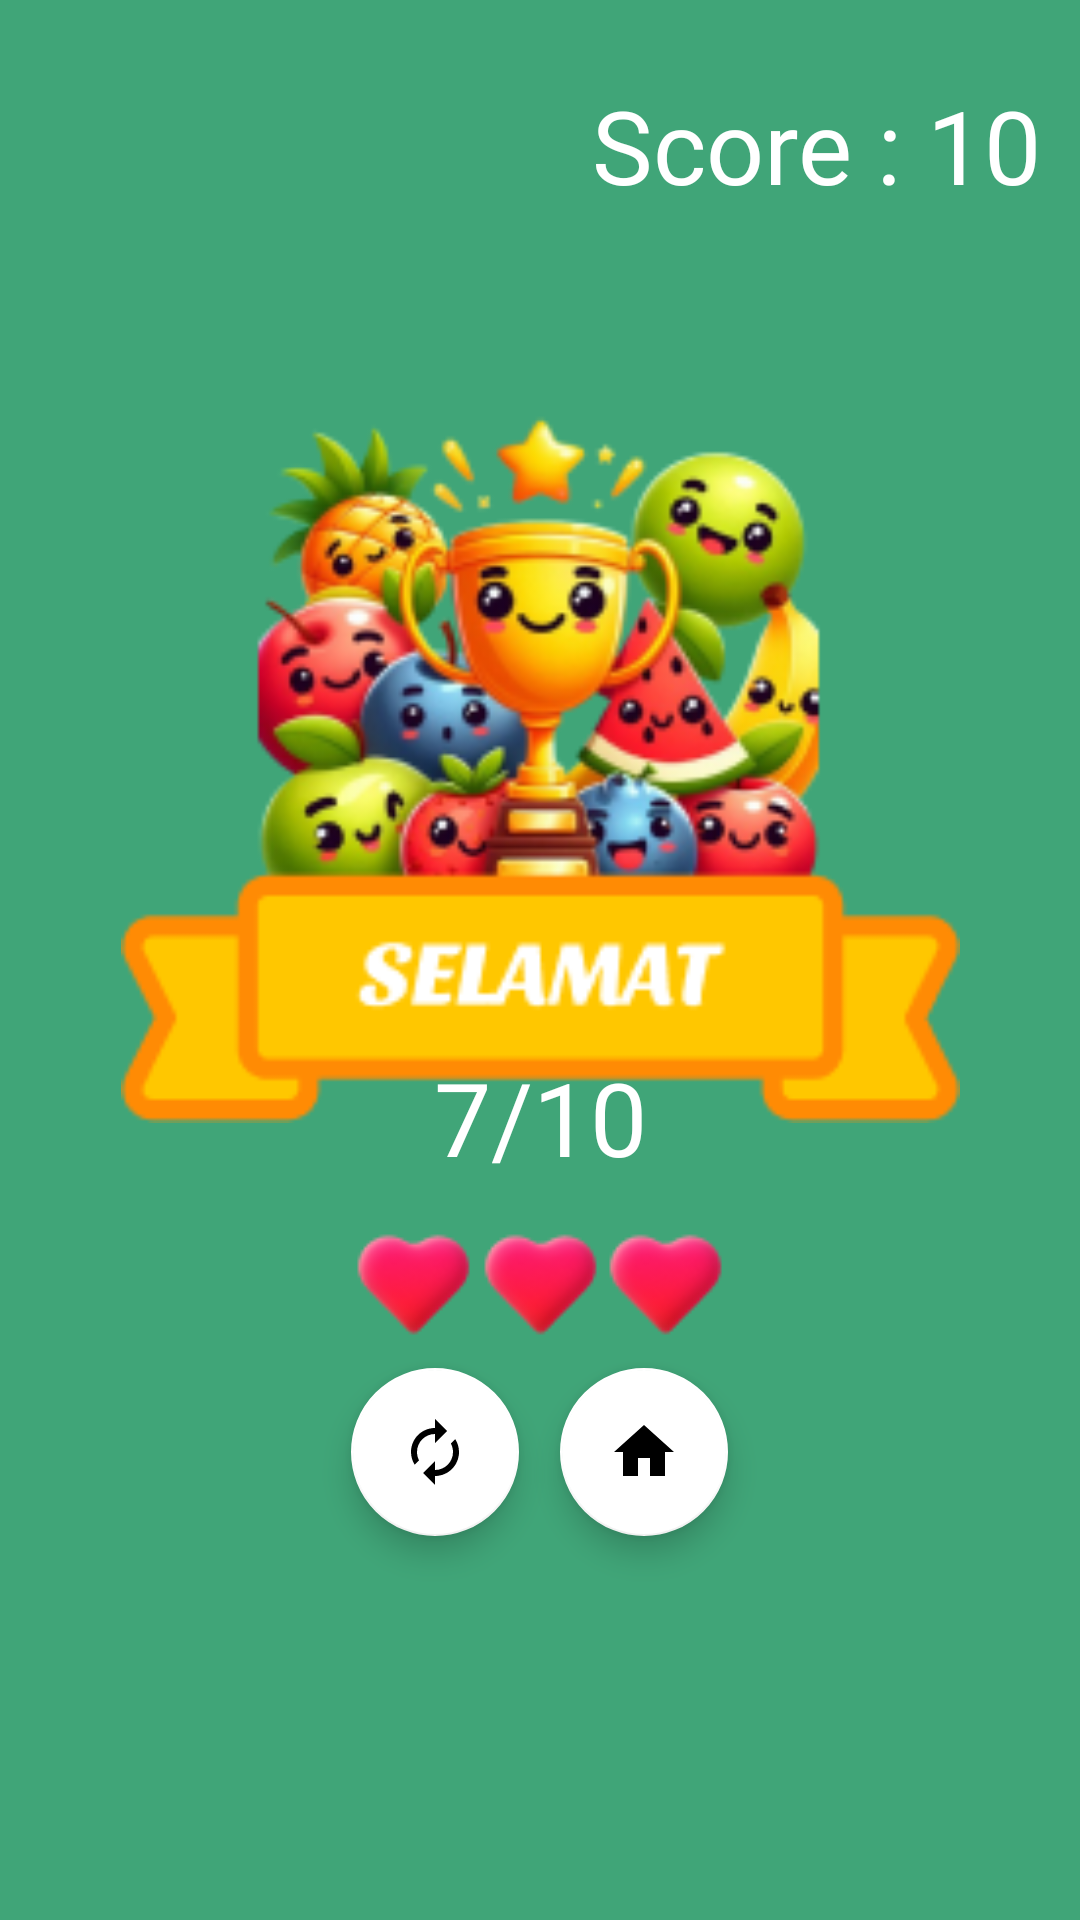

Layout XML and referenced resources for this Android screen:
<!-- AndroidManifest.xml: application theme Theme.FruitLens -->
<!-- res/layout/activity_result.xml -->
<?xml version="1.0" encoding="utf-8"?>
<androidx.constraintlayout.widget.ConstraintLayout xmlns:android="http://schemas.android.com/apk/res/android"
    xmlns:app="http://schemas.android.com/apk/res-auto"
    xmlns:tools="http://schemas.android.com/tools"
    android:layout_width="match_parent"
    android:layout_height="match_parent"
    android:background="@color/green_app"
    tools:context=".ui.quiz.ResultActivity">

    <ImageView
        android:id="@+id/imageView4"
        android:layout_width="283dp"
        android:layout_height="243dp"
        app:layout_constraintBottom_toBottomOf="parent"
        app:layout_constraintEnd_toEndOf="parent"
        app:layout_constraintStart_toStartOf="parent"
        app:layout_constraintTop_toTopOf="parent"
        app:layout_constraintVertical_bias="0.331"
        app:srcCompat="@drawable/result" />


    <com.google.android.material.floatingactionbutton.FloatingActionButton
        android:id="@+id/fabHome"
        android:layout_width="83dp"
        android:layout_height="56dp"
        android:layout_gravity="end|bottom"
        android:layout_margin="16dp"
        android:src="@drawable/baseline_autorenew_24"
        app:backgroundTint="@color/white"
        app:fabSize="normal"
        app:layout_constraintBottom_toBottomOf="parent"
        app:layout_constraintEnd_toEndOf="parent"
        app:layout_constraintHorizontal_bias="0.371"
        app:layout_constraintStart_toStartOf="parent"
        app:layout_constraintTop_toTopOf="parent"
        app:layout_constraintVertical_bias="0.797" />

    <com.google.android.material.floatingactionbutton.FloatingActionButton
        android:id="@+id/fabTry"
        android:layout_width="83dp"
        android:layout_height="56dp"
        android:layout_gravity="end|bottom"
        android:layout_margin="16dp"
        android:src="@drawable/ic_home_2"
        app:backgroundTint="@color/white"
        app:fabSize="normal"
        app:layout_constraintBottom_toBottomOf="parent"
        app:layout_constraintEnd_toEndOf="parent"
        app:layout_constraintHorizontal_bias="0.628"
        app:layout_constraintStart_toStartOf="parent"
        app:layout_constraintTop_toTopOf="parent"
        app:layout_constraintVertical_bias="0.797" />

    <TextView
        android:id="@+id/tvResult"
        android:layout_width="wrap_content"
        android:layout_height="wrap_content"
        android:fontFamily="@font/sansita_extrabold_italic"
        android:text="@string/tv_result"
        android:textColor="@color/white"
        android:textSize="34sp"
        app:layout_constraintBottom_toBottomOf="parent"
        app:layout_constraintEnd_toEndOf="parent"
        app:layout_constraintStart_toStartOf="parent"
        app:layout_constraintTop_toTopOf="parent"
        app:layout_constraintVertical_bias="0.588" />

    <TextView
        android:id="@+id/tvScore"
        android:layout_width="wrap_content"
        android:layout_height="wrap_content"
        android:fontFamily="@font/sansita_bold"
        android:text="@string/tv_score"
        android:textColor="@color/white"
        android:textSize="34sp"
        app:layout_constraintBottom_toBottomOf="parent"
        app:layout_constraintEnd_toEndOf="parent"
        app:layout_constraintHorizontal_bias="0.94"
        app:layout_constraintStart_toStartOf="parent"
        app:layout_constraintTop_toTopOf="parent"
        app:layout_constraintVertical_bias="0.043" />

    <ImageView
        android:id="@+id/imageHP2"
        android:layout_width="wrap_content"
        android:layout_height="wrap_content"
        app:layout_constraintBottom_toBottomOf="parent"
        app:layout_constraintEnd_toEndOf="parent"
        app:layout_constraintStart_toStartOf="parent"
        app:layout_constraintTop_toTopOf="parent"
        app:layout_constraintVertical_bias="0.683"
        app:srcCompat="@drawable/full_love" />

    <ImageView
        android:id="@+id/imageHP3"
        android:layout_width="wrap_content"
        android:layout_height="wrap_content"
        app:layout_constraintBottom_toBottomOf="parent"
        app:layout_constraintEnd_toEndOf="parent"
        app:layout_constraintHorizontal_bias="0.635"
        app:layout_constraintStart_toStartOf="parent"
        app:layout_constraintTop_toTopOf="parent"
        app:layout_constraintVertical_bias="0.683"
        app:srcCompat="@drawable/full_love" />

    <ImageView
        android:id="@+id/imageHP1"
        android:layout_width="wrap_content"
        android:layout_height="wrap_content"
        app:layout_constraintBottom_toBottomOf="parent"
        app:layout_constraintEnd_toEndOf="parent"
        app:layout_constraintHorizontal_bias="0.364"
        app:layout_constraintStart_toStartOf="parent"
        app:layout_constraintTop_toTopOf="parent"
        app:layout_constraintVertical_bias="0.683"
        app:srcCompat="@drawable/full_love" />
</androidx.constraintlayout.widget.ConstraintLayout>
<!-- resources referenced by this layout -->
<resources>
  <color name="green_app">#40A578</color>
  <color name="white">#FFFFFFFF</color>
  <!-- drawable baseline_autorenew_24 (drawable) -->
  <vector android:height="120dp" android:tint="#40A578"
      android:viewportHeight="24" android:viewportWidth="24"
      android:width="120dp" xmlns:android="http://schemas.android.com/apk/res/android">
      <path android:fillColor="@android:color/white" android:pathData="M12,6v3l4,-4 -4,-4v3c-4.42,0 -8,3.58 -8,8 0,1.57 0.46,3.03 1.24,4.26L6.7,14.8c-0.45,-0.83 -0.7,-1.79 -0.7,-2.8 0,-3.31 2.69,-6 6,-6zM18.76,7.74L17.3,9.2c0.44,0.84 0.7,1.79 0.7,2.8 0,3.31 -2.69,6 -6,6v-3l-4,4 4,4v-3c4.42,0 8,-3.58 8,-8 0,-1.57 -0.46,-3.03 -1.24,-4.26z"/>
  </vector>
  <!-- drawable full_love: png bitmap (drawable, 2311 bytes) -->
  <!-- drawable ic_home_2 (drawable) -->
  <vector android:height="120dp" android:tint="@color/green_app"
      android:viewportHeight="24" android:viewportWidth="24"
      android:width="120dp" xmlns:android="http://schemas.android.com/apk/res/android">
      <path android:fillColor="@android:color/white" android:pathData="M10,20v-6h4v6h5v-8h3L12,3 2,12h3v8z"/>
  </vector>
  <!-- drawable result: png bitmap (drawable, 45799 bytes) -->
  <string name="tv_result">7/10</string>
  <string name="tv_score">Score : 10</string>
  <style name="Theme.FruitLens" parent="Theme.MaterialComponents.DayNight">
          
          <item name="colorPrimary">@color/purple_500</item>
          <item name="colorPrimaryVariant">@color/purple_700</item>
          <item name="colorOnPrimary">@color/white</item>
          
          <item name="colorSecondary">@color/teal_200</item>
          <item name="colorSecondaryVariant">@color/teal_700</item>
          <item name="colorOnSecondary">@color/black</item>
          
          <item name="android:statusBarColor">?attr/colorPrimaryVariant</item>
          
      </style>
  <color name="purple_500">#FF6200EE</color>
  <color name="purple_700">#FF3700B3</color>
  <color name="teal_200">#FF03DAC5</color>
  <color name="teal_700">#FF018786</color>
  <color name="black">#FF000000</color>
</resources>
